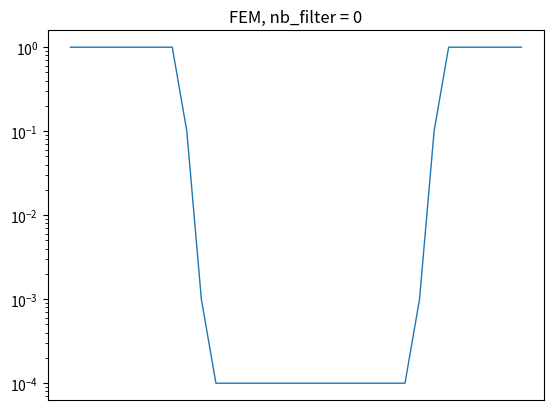
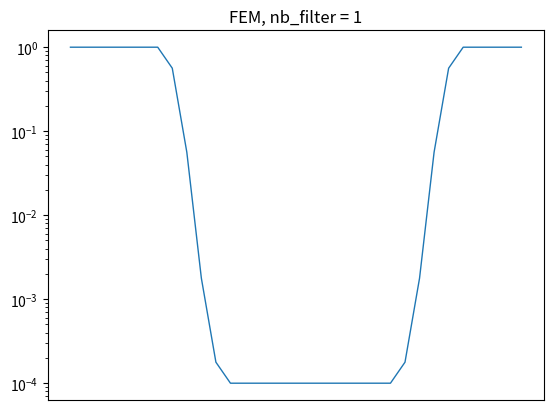
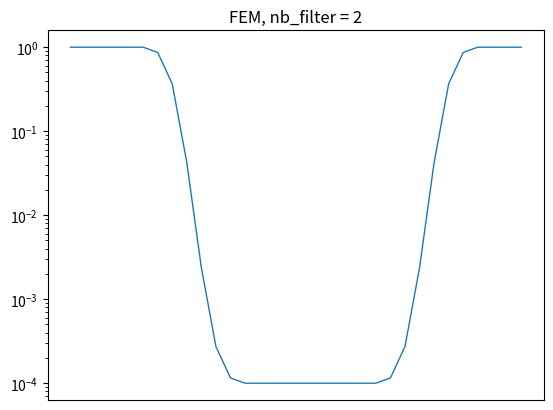
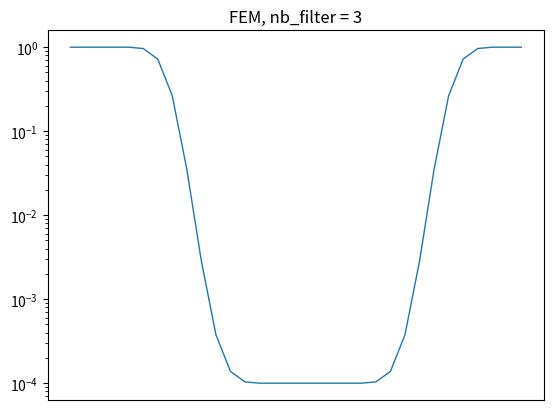
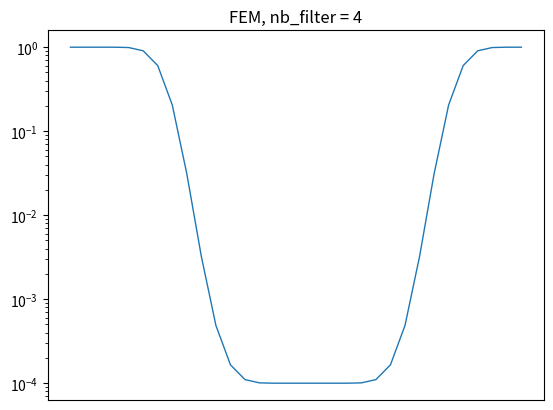
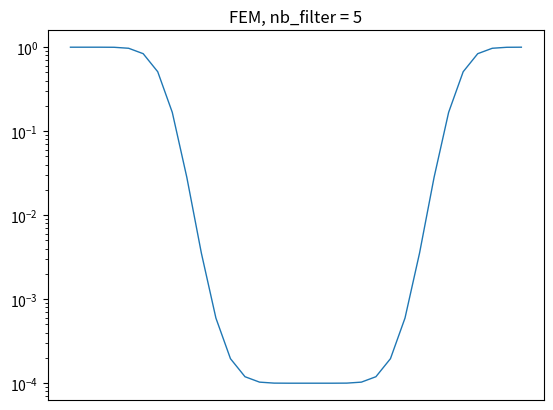
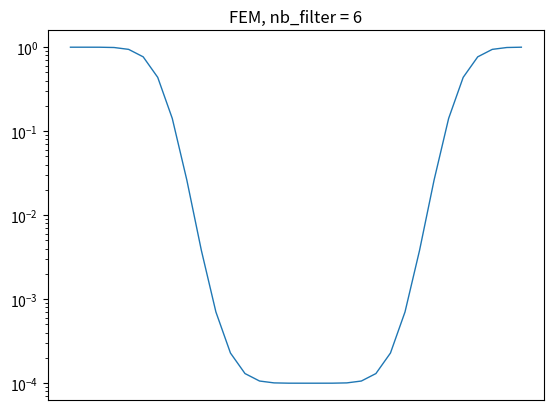
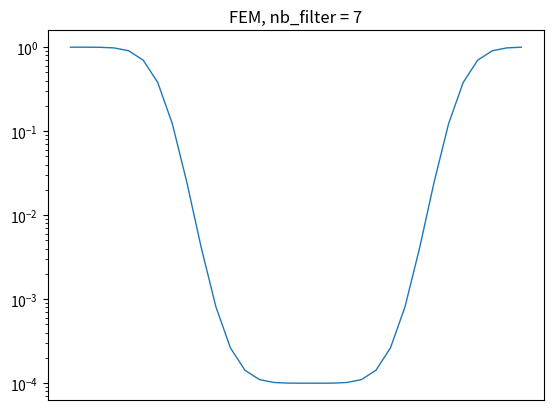
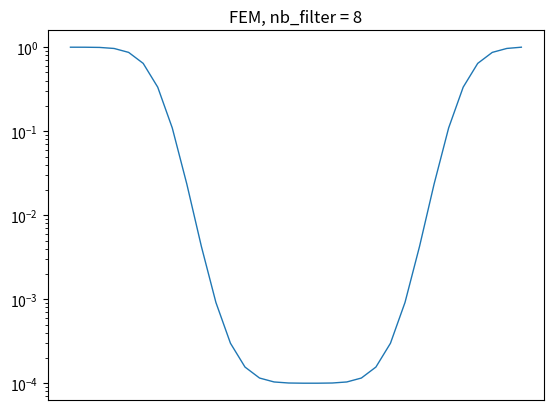
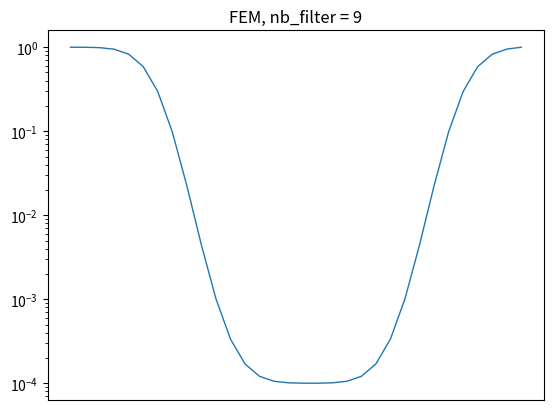
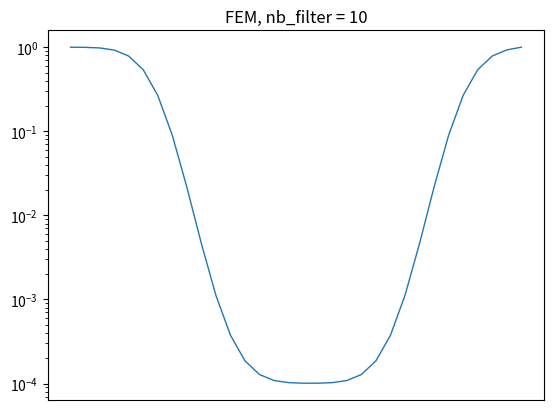
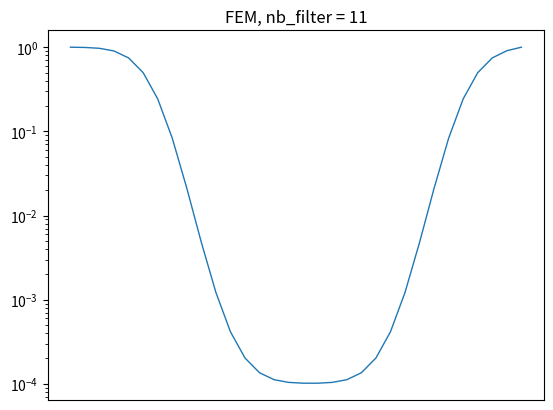
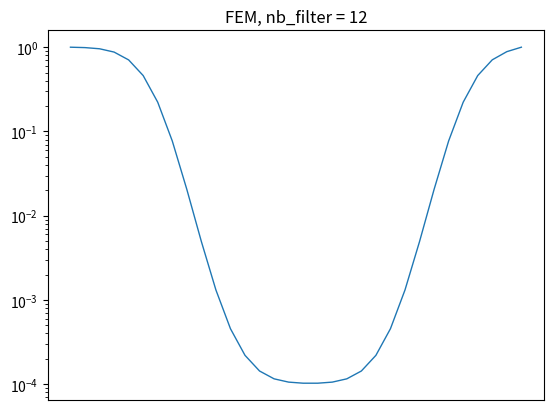
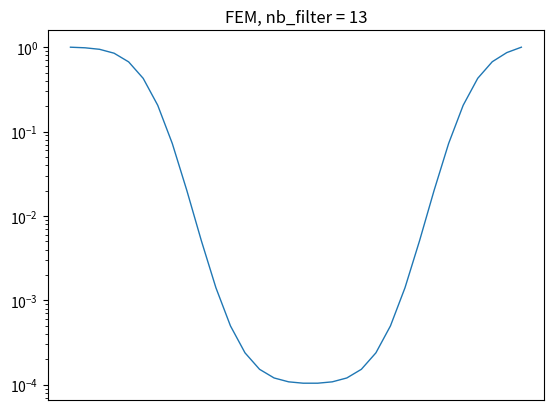
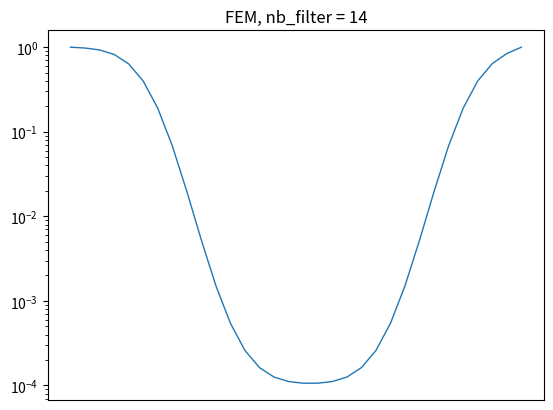
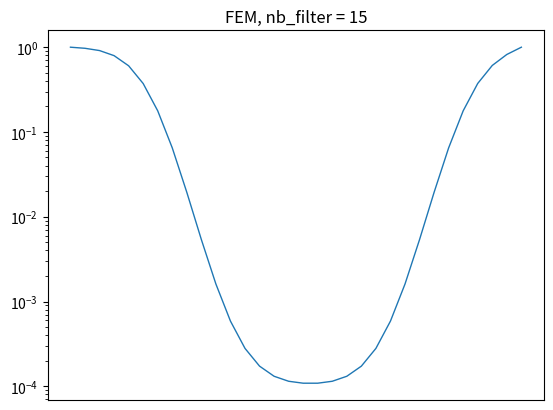

Write the Python code that produced these figures, in order.
import numpy as np
import scipy as sc

import scipy.sparse.linalg as sp
import itertools
import matplotlib.pyplot as plt

# smoother of the phase-field
def apply_smoother_log10(phase):
    # Define a 2D smoothing kernel
    kernel = np.array([[0.0625, 0.125, 0.0625],
                       [0.125, 0.25, 0.125],
                       [0.0625, 0.125, 0.0625]])
    # Apply convolution for smoothing
    smoothed_arr = sc.signal.convolve2d(np.log10(phase[0]), kernel, mode='same', boundary='wrap')
    # Fix bouarders
    smoothed_arr[0, :] = 0  # First row
    smoothed_arr[-1, :] = 0  # Last row
    smoothed_arr[:, 0] = 0  # First column
    smoothed_arr[:, -1] = 0  # Last column

    # Fix center point
    # smoothed_arr[phase.shape[1] // 2 - 1:phase.shape[1] // 2 + 1,
    # phase.shape[2] // 2 - 1:phase.shape[2] // 2 + 1] = -4

    smoothed_arr = 10 ** smoothed_arr

    return smoothed_arr
def solve_sparse(A, b, M=None):
    num_iters = 0

    def callback(xk):
        nonlocal num_iters
        num_iters += 1

    x, status = sp.cg(A, b, M=M, atol=1e-12, maxiter=1000, callback=callback)
    return x, status, num_iters


###

nb_quad_points_per_pixel = 2
# PARAMETERS ##############################################################
ndim = 2  # number of dimensions (works for 2D and 3D)
N_x = N_y = 32  # number of voxels (assumed equal for all directions)
N = (N_x, N_y)  # number of voxels

delta_x, delta_y = 1/N_x, 1/N_y  # pixel size / grid spacing
pixel_size = (delta_x, delta_y)
domain_vol = (delta_x * N_x) * (delta_y * N_y)  # domain volume

# auxiliary values
n_u_dofs = 1  # number_of_unique_dofs  1 for heat/ ndim for elasticity

prodN = np.prod(np.array(N))  # number of grid points
ndof = prodN
vec_shape = (ndim,) + N  # shape of the vector for storing DOFs

temp_shape = (1,) + N  # shape of the vector for storing DOFs, (number of degrees-of-freedom)
grad_shape = (1, ndim, nb_quad_points_per_pixel) + N  # shape of the gradient vector, DOFs

# OPERATORS #
dot21 = lambda A, v: np.einsum('ij...,fj...  ->fi...', A, v)  # dot product between data and gradient

# (inverse) Fourier transform (for each tensor component in each direction)
fft = lambda x: np.fft.fftn(x, [*N])
ifft = lambda x: np.fft.ifftn(x, [*N])

##############################################################
# Shape function gradients
B_gradient_dqc = np.zeros([ndim, nb_quad_points_per_pixel, 4])

# @formatter:off   B(dim,number of nodal values,quad point ,element)
B_gradient_dqc[:, 0, :] = [[-1 / delta_x,       0, 1 / delta_x,          0],
                           [-1 / delta_y,        1 / delta_y, 0,        0]] # first quad point
B_gradient_dqc[:, 1, :] = [[0,          - 1 / delta_x, 0, 1 / delta_x],
                            [0, 0, - 1 / delta_y,          1 / delta_y]] # second quad point

B_direct_dqij = B_gradient_dqc.reshape(ndim,
                                       nb_quad_points_per_pixel,
                                       *ndim * (2,))

# TODO do nice/clear explanation with transforms and jacobians
# @formatter:on
quadrature_weights = np.zeros([nb_quad_points_per_pixel])
quadrature_weights[:] = delta_x * delta_y / 2


def B(u_ixy, grad_u_ijqxy=None):
    # apply gradient operator
    if grad_u_ijqxy is None:
        grad_u_ijqxy = np.zeros([1, ndim, nb_quad_points_per_pixel, *N])

    for pixel_node in np.ndindex(*np.ones([ndim], dtype=int) * 2):
        # iteration over all voxel corners
        pixel_node = np.asarray(pixel_node)
        grad_u_ijqxy += np.einsum('jq,ixy->ijqxy',
                                  B_direct_dqij[(..., *pixel_node)],
                                  np.roll(u_ixy, -1 * pixel_node, axis=tuple(range(1, ndim + 1))))
    return grad_u_ijqxy


def B_t(flux_ijqxyz, div_flux_ixy=None):
    if div_flux_ixy is None:  # if div_u_fnxyz is not specified, determine the size
        div_flux_ixy = np.zeros([1, *N])

    for pixel_node in np.ndindex(*np.ones([ndim], dtype=int) * 2):
        # iteration over all voxel corners
        pixel_node = np.asarray(pixel_node)
        div_fnxyz_pixel_node = np.einsum('jq,ijqxy->ixy',
                                         B_direct_dqij[(..., *pixel_node)],
                                         flux_ijqxyz)

        div_flux_ixy += np.roll(div_fnxyz_pixel_node, 1 * pixel_node, axis=tuple(range(1, ndim + 1)))

    return div_flux_ixy


# PROBLEM DEFINITION ######################################################
# material data --- thermal_conductivity
mat_contrast = 1.
inc_contrast = 1e-4

# Material distribution: Square inclusion with: Obnosov solution
phase = np.ones([nb_quad_points_per_pixel, N_x, N_y])
phase[:, phase.shape[1] * 1 // 4+1:phase.shape[1] * 3 // 4+1,
phase.shape[2] * 1 // 4+1:phase.shape[2] * 3 // 4+1] *= inc_contrast

nb_of_filters=150
nb_it_wrt_filter = []

for aplication in np.arange(nb_of_filters):
    phase[0] = apply_smoother_log10(phase)

    plot_cross = True#bool(aplication % 20 == 0)
    if plot_cross:
        plt.figure()
        ax_cross = plt.gca()
        ax_cross.semilogy(phase[0, :, phase.shape[1] // 2], linewidth=1)


    A2_0 = mat_contrast * np.eye(ndim)
    #A2_1 = inc_contrast * np.eye(ndim)

    # Material data matrix --- conductivity matrix A_ij per quad point           [grid of tensors]
    mat_data_ijqxy = np.einsum('ij,qxy', A2_0, phase)
    #mat_data_ijqxy += np.einsum('ij,qxy', A2_1, 1 - phase)

    # apply quadrature weights
    mat_data_ijqxy = np.einsum('ijq...,q->ijq...', mat_data_ijqxy, quadrature_weights)

    # Macroscopic gradient ---  loading
    macro_grad_j = np.array([1, 0])
    E_jqxy = np.einsum('j,qxy', macro_grad_j,
                       np.ones([nb_quad_points_per_pixel, N_x, N_y]))  # set macroscopic gradient loading
    E_ijqxy = E_jqxy[np.newaxis, ...]  # f for elasticity

    # System matrix function
    K_fun_I = lambda x: B_t(
        dot21(mat_data_ijqxy,
              B(u_ixy=x.reshape(temp_shape)))).reshape(-1)
    # right hand side vector
    b_I = -B_t(dot21(mat_data_ijqxy, E_ijqxy)).reshape(-1)  # right-hand side

    # Preconditioner IN FOURIER SPACE #############################################
    ref_mat_data_ij = np.array([[1, 0], [0, 1]])
    # apply quadrature weights
    ref_mat_data_ij = ref_mat_data_ij * quadrature_weights[0]
    M_diag_ixy = np.zeros([n_u_dofs, N_x, N_y])
    for d in range(n_u_dofs):
        unit_impuls_ixy = np.zeros(temp_shape)
        unit_impuls_ixy[d, 0, 0] = 1
        # M_diag_ixy[:, d, 0, 0] = 1
        # response of the system to unit impulses
        M_diag_ixy[d, ...] = B_t(
            dot21(A=ref_mat_data_ij, v=B(u_ixy=unit_impuls_ixy)))  # TODO {change back!!!!§}

    # Unit impulses in Fourier space --- diagonal block of size [n_u_dofs,n_u_dofs]
    M_diag_ixy = (fft(x=M_diag_ixy))  # imaginary part is zero
    # Compute the inverse of preconditioner
    M_diag_ixy[M_diag_ixy != 0] = 1 / M_diag_ixy[M_diag_ixy != 0]
    # M_diag_ixy= np.linalg.pinv(M_diag_ixy)

    # Preconditioner function
    dot11 = lambda A, v: np.einsum('i...,i...  ->i...', A, v)  # dot product between precon and
    M_fun_I = lambda x: np.real((ifft(dot11(M_diag_ixy, fft(x=x.reshape(temp_shape))))).reshape(-1))

    # x_grad= B(u_ixy=b_I.reshape(temp_shape))
    # x_div=B_t( dot21(mat_data_ijqxy,
    #           B(u_ixy=b_I.reshape(temp_shape)))).reshape(-1)
    # x_1 = K_fun_I(b_I)

    ###### Solver ######
    u_sol_vec, status, num_iters_PCG = solve_sparse(
        A=sp.LinearOperator(shape=(ndof, ndof), matvec=K_fun_I, dtype='float'),
        b=b_I,
        M=sp.LinearOperator(shape=(ndof, ndof), matvec=M_fun_I, dtype='float'))

    print('Number of steps  PCG = {}'.format(num_iters_PCG))
    nb_it_wrt_filter.append(num_iters_PCG)

    du_sol_ijqxy = B(u_ixy=u_sol_vec.reshape(temp_shape))
    aux_ijqxy = du_sol_ijqxy + E_ijqxy
    A_eff = np.inner(dot21(mat_data_ijqxy, aux_ijqxy).reshape(-1), aux_ijqxy.reshape(-1)) / domain_vol
    print('homogenised properties preconditioned A11 = {}'.format(A_eff))
    print('END PCG')

    # Reference solution without preconditioner
    # u_sol_plain_I, status, num_iters = solve_sparse(
    #     A=sp.LinearOperator(shape=(ndof, ndof), matvec=K_fun_I, dtype='float'),
    #     b=b_I,
    #     M=None)
    # print('Number of steps plain= {}'.format(num_iters))
    #
    # du_sol_plain_ijqxy = B(u_ixy=u_sol_plain_I.reshape(temp_shape))
    #
    # aux_plain_ijqxy = du_sol_plain_ijqxy + E_ijqxy
    # print('homogenised properties plain A11 = {}'.format(
    #     np.inner(dot21(mat_data_ijqxy, aux_plain_ijqxy).reshape(-1), aux_plain_ijqxy.reshape(-1)) / domain_vol))
    # print('END CG')

    J_eff = mat_contrast * np.sqrt((mat_contrast + 3 * inc_contrast) / (3 * mat_contrast + inc_contrast))
    print('Analytical effective properties A11 = {}'.format(J_eff))
    print('Error A11 = {}, contrast = {}, N = {}'.format(A_eff - J_eff , inc_contrast/mat_contrast, N_x))

    if plot_cross:

        plt.title(f'FEM, nb_filter = {aplication}')
        ax_cross.tick_params(axis='y', labelcolor='black')
        ax_cross.set_xticks([])
        ax_cross.set_xticklabels([])
        plt.show()

print(nb_it_wrt_filter)
plt.figure()
plt.plot(nb_it_wrt_filter)
plt.title(f'FEM, Nx= {N_x}')
plt.xlabel('Number of filters')
plt.ylabel('Number of iterations')
plt.show()